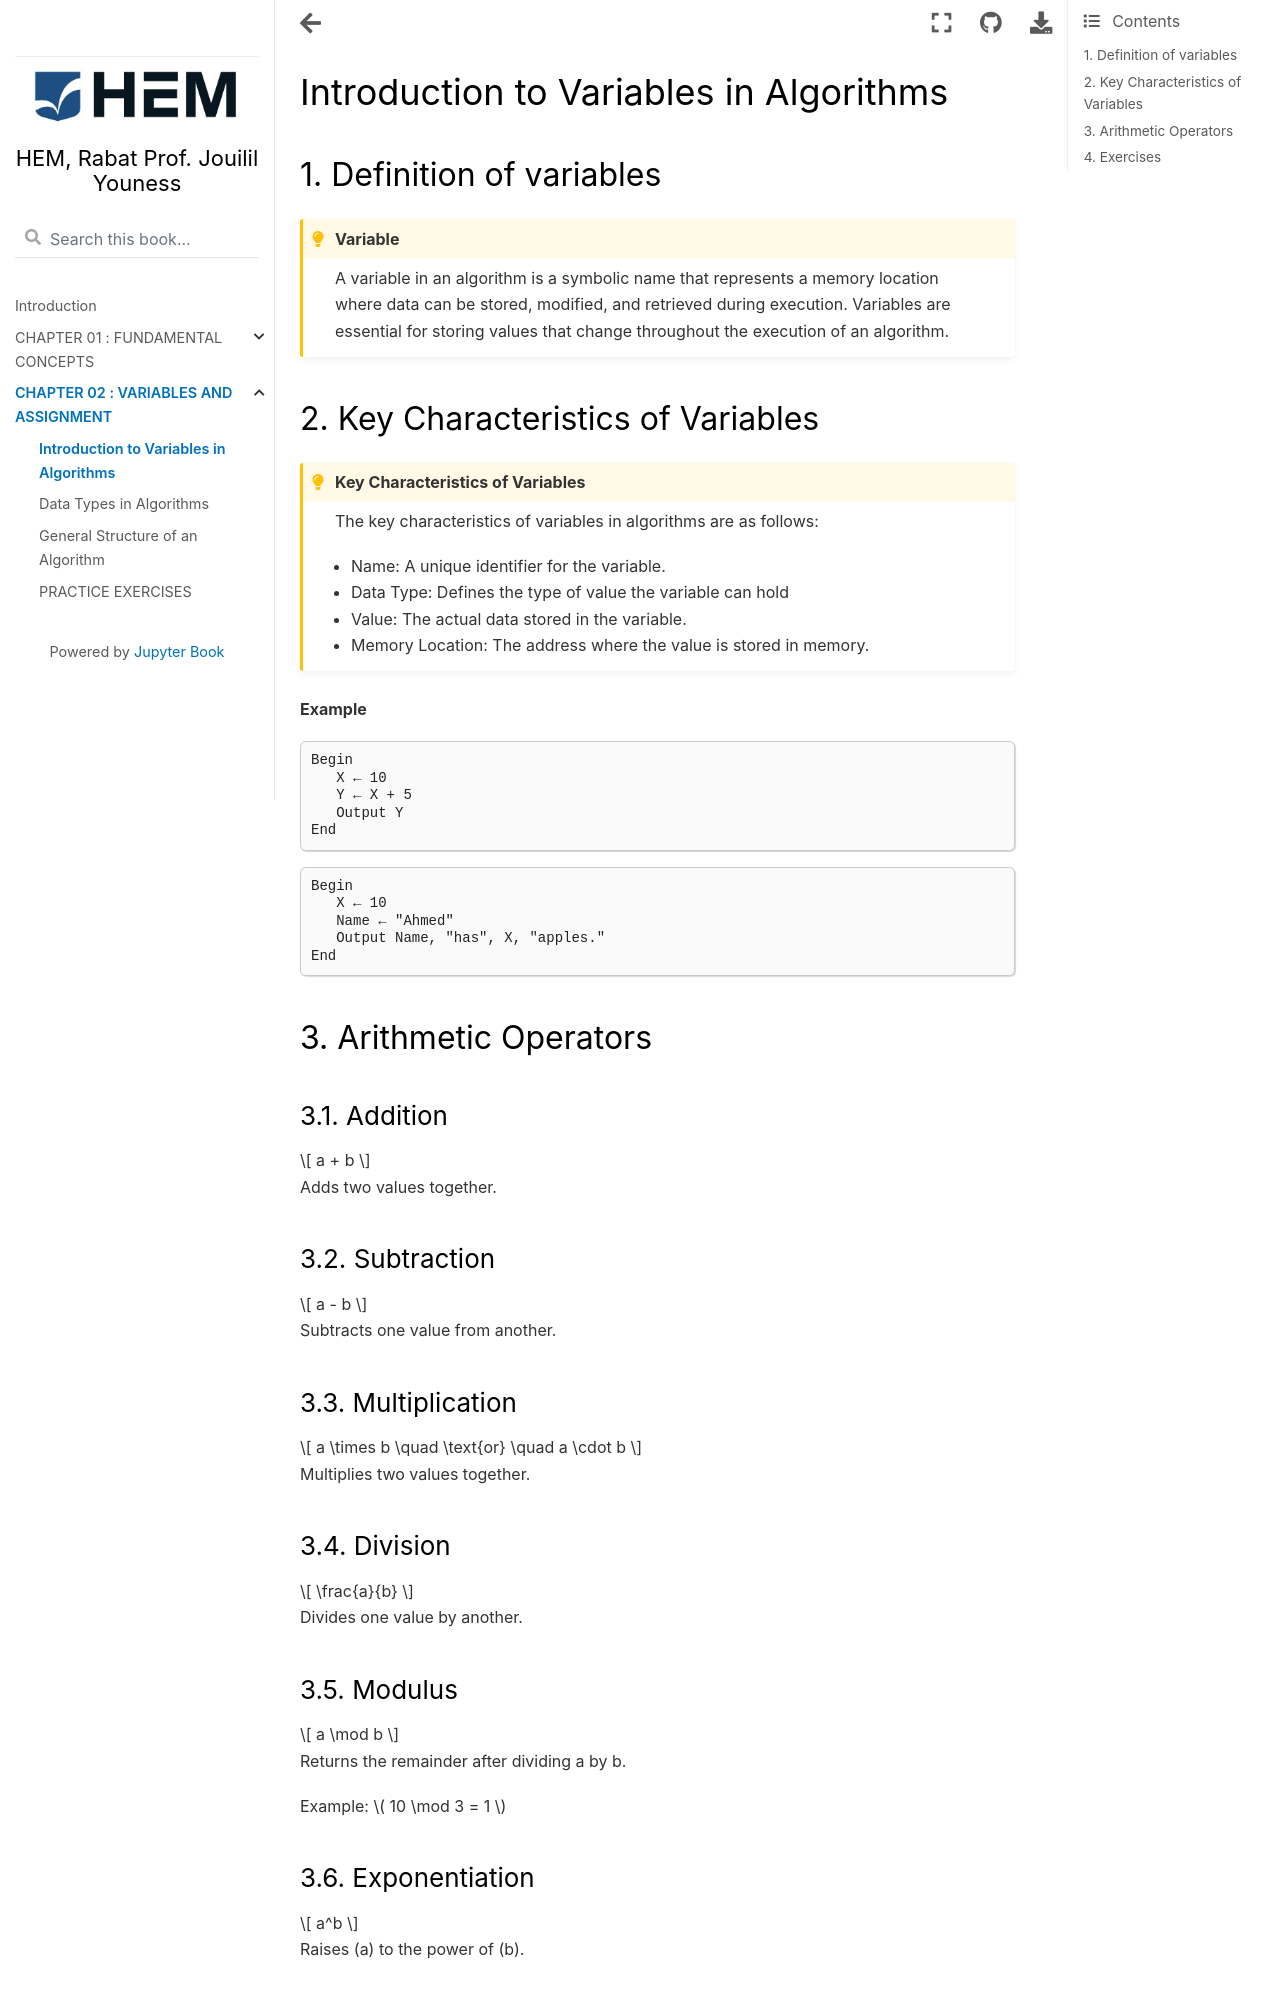

repository: jouilil/programmationpython · page: chap21.html · generator: jekyll

# Introduction to Variables in Algorithms



##### 1.  Definition of variables

```{admonition} Variable
:class: tip

A variable in an algorithm is a symbolic name that represents a memory location where data can be stored, modified, and retrieved during execution. Variables are essential for storing values that change throughout the execution of an algorithm.
```


##### 2. Key Characteristics of Variables


```{admonition} Key Characteristics of Variables
:class: tip

The key characteristics of variables in algorithms are as follows:

- Name: A unique identifier for the variable.

- Data Type: Defines the type of value the variable can hold

- Value: The actual data stored in the variable.

- Memory Location: The address where the value is stored in memory.
```

**Example**

```
Begin  
   X ← 10  
   Y ← X + 5  
   Output Y  
End
```

```
Begin  
   X ← 10  
   Name ← "Ahmed"  
   Output Name, "has", X, "apples."  
End
```

##### 3. Arithmetic Operators

###### 3.1. Addition 

$$
a + b
$$

Adds two values together.  

###### 3.2. Subtraction

$$
a - b
$$

Subtracts one value from another.  

###### 3.3. Multiplication

$$
a \times b \quad \text{or} \quad a \cdot b
$$

Multiplies two values together.  

###### 3.4. Division

$$
\frac{a}{b}
$$

Divides one value by another.
